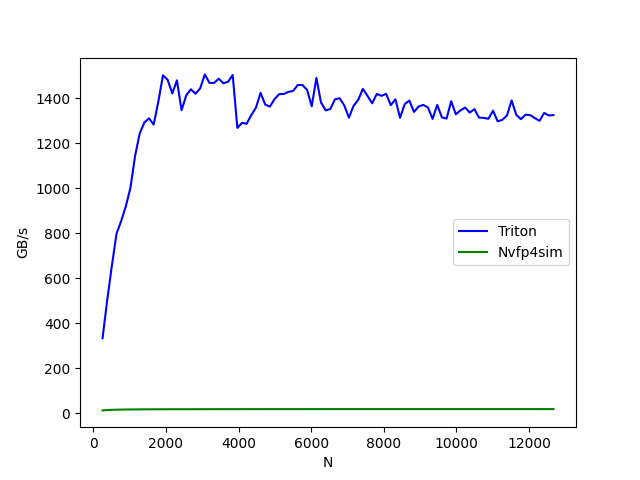

Data behind this chart, as committed beside it:
N, Triton, Nvfp4sim
256, 333.1, 11.57
384, 501.5, 13.15
512, 654.8, 14.07
640, 797.3, 14.7
768, 854, 15.13
896, 919.1, 15.43
1024, 1002, 15.73
1152, 1144, 15.94
1280, 1244, 16.11
1408, 1293, 16.25
1536, 1311, 16.39
1664, 1284, 16.51
1792, 1385, 16.57
1920, 1503, 16.62
2048, 1483, 16.68
2176, 1422, 16.72
2304, 1480, 16.77
2432, 1347, 16.81
2560, 1413, 16.86
2688, 1440, 16.89
2816, 1421, 16.93
2944, 1444, 16.97
3072, 1507, 16.99
3200, 1469, 17.01
3328, 1469, 17.05
3456, 1488, 17.07
3584, 1467, 17.1
3712, 1474, 17.12
3840, 1504, 17.14
3968, 1269, 17.16
4096, 1291, 17.17
4224, 1287, 17.19
4352, 1326, 17.21
4480, 1359, 17.21
4608, 1425, 17.23
4736, 1372, 17.24
4864, 1363, 17.26
4992, 1397, 17.26
5120, 1419, 17.28
5248, 1420, 17.3
5376, 1429, 17.3
5504, 1433, 17.31
5632, 1460, 17.32
5760, 1460, 17.33
5888, 1438, 17.33
6016, 1365, 17.34
6144, 1491, 17.35
6272, 1382, 17.35
6400, 1347, 17.36
6528, 1353, 17.37
6656, 1396, 17.38
6784, 1401, 17.38
6912, 1369, 17.39
7040, 1314, 17.4
7168, 1367, 17.4
7296, 1394, 17.41
7424, 1442, 17.41
7552, 1411, 17.42
7680, 1378, 17.42
7808, 1420, 17.42
... 38 more rows
